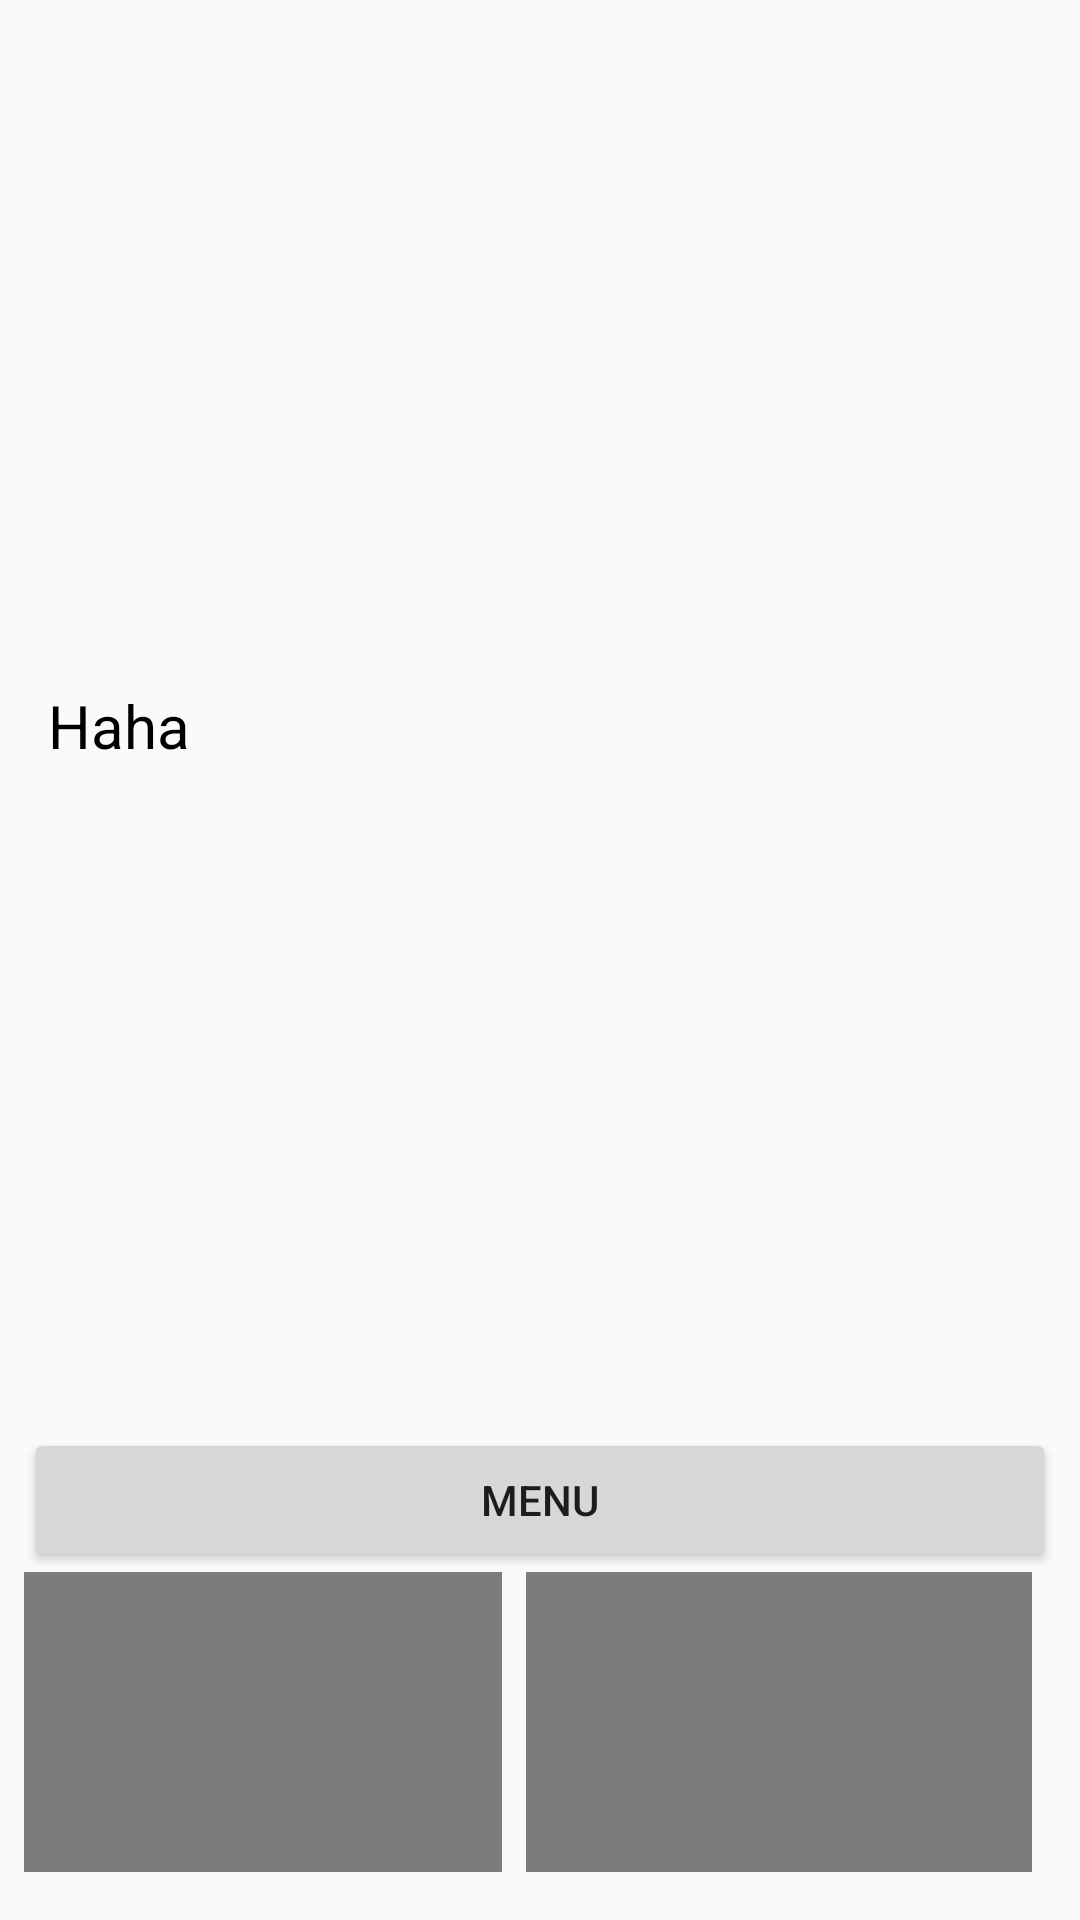

Write the Android layout XML for this screen, with the resource values it uses.
<!-- AndroidManifest.xml: application theme Theme.VisualNovel -->
<!-- res/layout/activity_main.xml -->
<?xml version="1.0" encoding="utf-8"?>
<androidx.constraintlayout.widget.ConstraintLayout xmlns:android="http://schemas.android.com/apk/res/android"
    xmlns:app="http://schemas.android.com/apk/res-auto"
    xmlns:tools="http://schemas.android.com/tools"
    android:id="@+id/consLayout"
    android:layout_width="match_parent"
    android:layout_height="match_parent"
    android:padding="8dp"
    tools:context=".MainActivity">

    <ImageView
        android:id="@+id/backGround"
        android:layout_width="wrap_content"
        android:layout_height="wrap_content"
        android:alpha="0.5"
        android:scaleType="centerCrop"
        app:layout_constraintBottom_toBottomOf="parent"
        app:layout_constraintEnd_toEndOf="parent"
        app:layout_constraintStart_toStartOf="parent"
        app:layout_constraintTop_toTopOf="@+id/scrollView" />

    <ScrollView
        android:id="@+id/scrollView"
        android:layout_width="0dp"
        android:layout_height="0dp"
        app:layout_constraintBottom_toTopOf="@+id/mainButton"
        app:layout_constraintEnd_toEndOf="parent"
        app:layout_constraintHorizontal_bias="0.0"
        app:layout_constraintStart_toStartOf="parent"
        app:layout_constraintTop_toTopOf="parent"
        app:layout_constraintVertical_bias="0.0">

        <LinearLayout
            android:layout_width="match_parent"
            android:layout_height="match_parent"
            android:layout_gravity="center"
            android:orientation="vertical">

            <TextView
                android:id="@+id/mainText"
                android:layout_width="match_parent"
                android:layout_height="wrap_content"
                android:contextClickable="false"
                android:padding="8dp"
                android:text="Haha"
                android:textAllCaps="false"
                android:textColor="@color/black"
                android:textIsSelectable="false"
                android:textSize="20sp" />

        </LinearLayout>
    </ScrollView>

    <Button
        android:id="@+id/mainButton"
        android:layout_width="match_parent"
        android:layout_height="wrap_content"
        android:layout_gravity="bottom"
        android:onClick="Next"
        android:text="Menu"
        app:layout_constraintBottom_toTopOf="@+id/linearLayout"
        app:layout_constraintEnd_toEndOf="parent"
        app:layout_constraintStart_toStartOf="parent" />

    <LinearLayout
        android:id="@+id/linearLayout"
        android:layout_width="0dp"
        android:layout_height="wrap_content"
        android:layout_marginEnd="8dp"
        android:layout_marginBottom="8dp"
        android:orientation="horizontal"
        app:layout_constraintBottom_toBottomOf="parent"
        app:layout_constraintEnd_toEndOf="parent"
        app:layout_constraintStart_toStartOf="parent">

        <ImageView
            android:id="@+id/fingerSpaceBack"
            android:layout_width="150dp"
            android:layout_height="100dp"
            android:layout_weight="1"
            android:onClick="fingerSpaceClickBack"
            app:srcCompat="@android:drawable/screen_background_dark_transparent" />

        <ImageView
            android:id="@+id/fingerSpace"
            android:layout_width="150dp"
            android:layout_height="100dp"
            android:layout_marginLeft="8dp"
            android:layout_weight="2"
            android:onClick="fingerSpaceClick"
            app:srcCompat="@android:drawable/screen_background_dark_transparent" />

    </LinearLayout>

</androidx.constraintlayout.widget.ConstraintLayout>
<!-- resources referenced by this layout -->
<resources>
  <style name="Theme.VisualNovel" parent="Base.Theme.VisualNovel" />
  <style name="Base.Theme.VisualNovel" parent="Theme.AppCompat.DayNight.NoActionBar">
          
          
      </style>
  <!-- not gathered from this repository: default colours our renderer supplied (Android Studio template values) -->
  <color name="black">#FF000000</color>
</resources>
